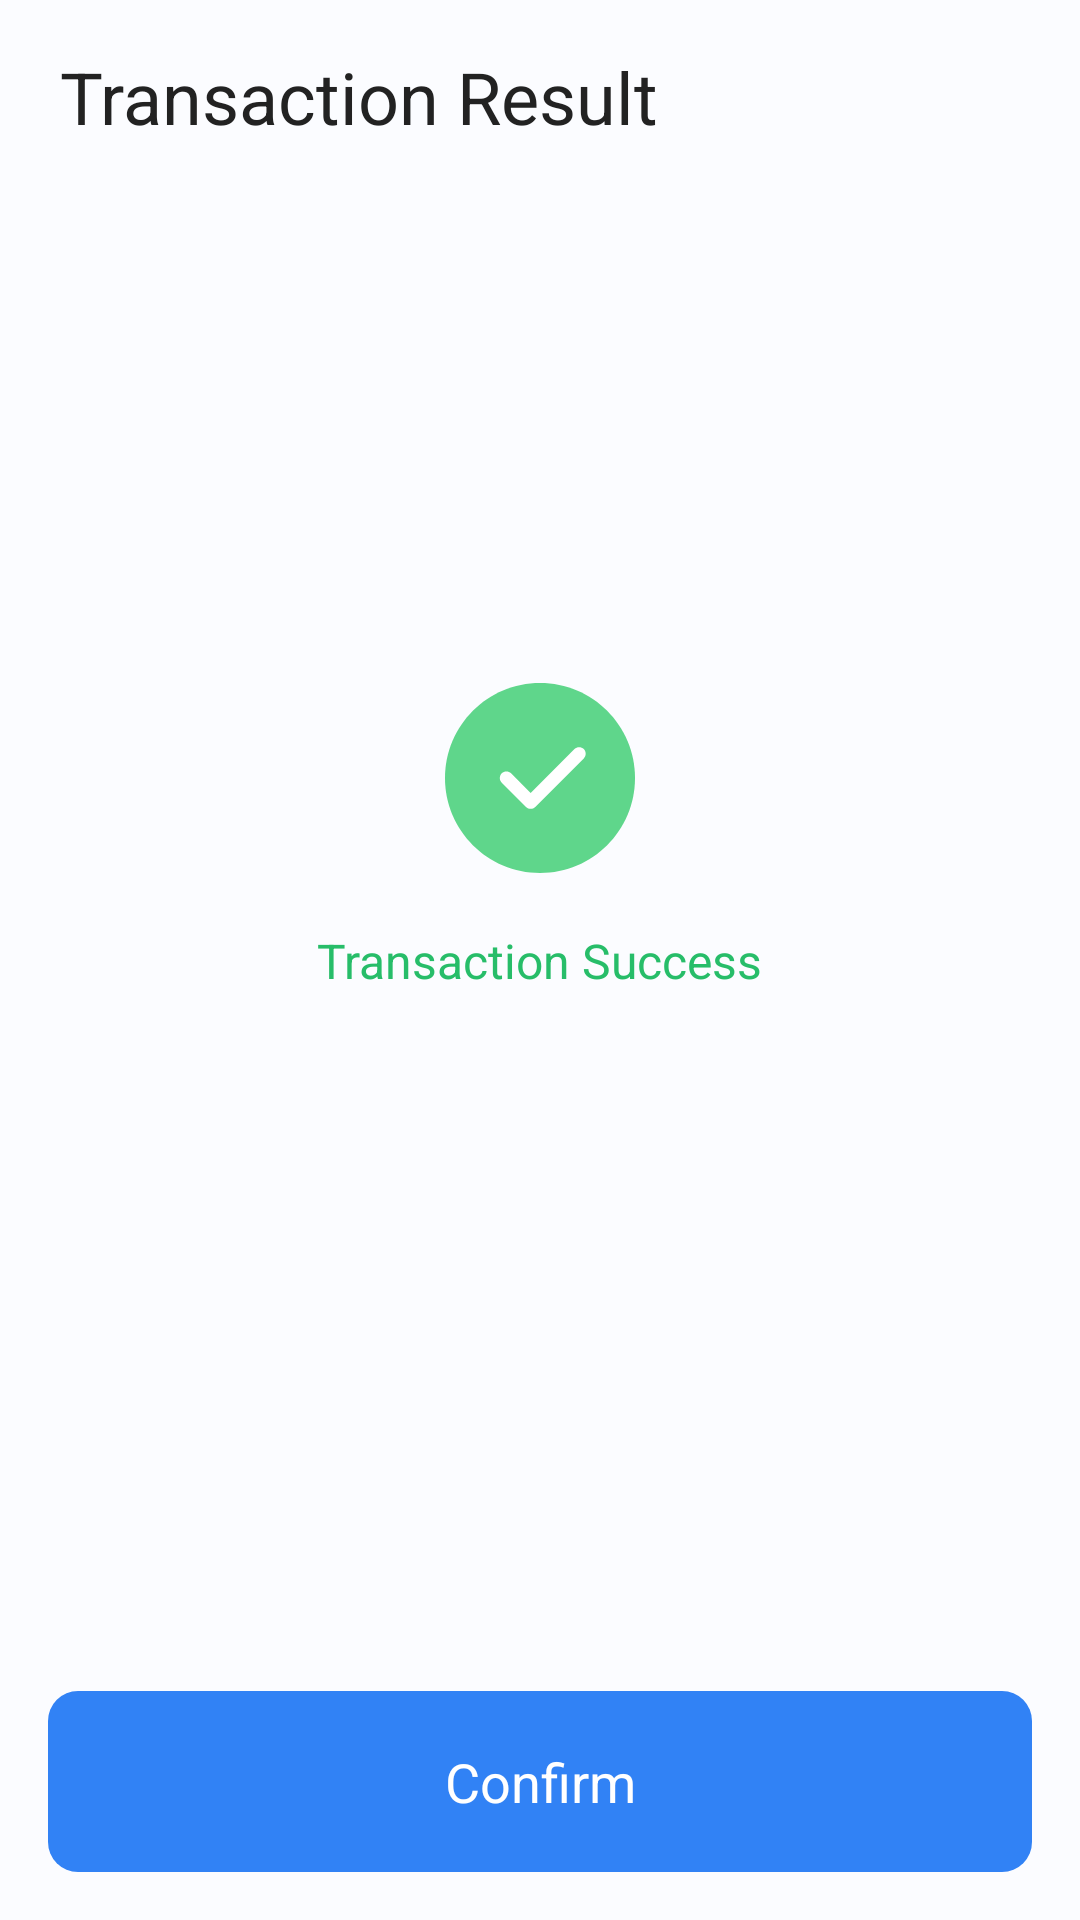

Layout XML and referenced resources for this Android screen:
<!-- AndroidManifest.xml: application theme AppTheme -->
<!-- res/layout/activity_transaction_result.xml -->
<?xml version="1.0" encoding="utf-8"?>
<androidx.constraintlayout.widget.ConstraintLayout xmlns:android="http://schemas.android.com/apk/res/android"
    xmlns:app="http://schemas.android.com/apk/res-auto"
    android:layout_width="match_parent"
    android:layout_height="match_parent"
    android:orientation="vertical">

    <TextView
        android:id="@+id/title"
        style="@style/TextViewH2"
        android:layout_width="wrap_content"
        android:layout_height="wrap_content"
        android:layout_marginStart="20dp"
        android:layout_marginTop="16dp"
        android:text="@string/transaction_result"
        android:textColor="@color/color_mode_base05"
        app:layout_constraintStart_toStartOf="parent"
        app:layout_constraintTop_toTopOf="parent" />


    <TextView
        android:id="@+id/result_text"
        style="@style/TextViewH5"
        android:layout_width="wrap_content"
        android:layout_height="wrap_content"
        android:text="@string/transaction_success"
        android:textColor="@color/color_green01"
        app:layout_constraintBottom_toBottomOf="@id/confirm_btn"
        app:layout_constraintEnd_toEndOf="parent"
        app:layout_constraintStart_toStartOf="parent"
        app:layout_constraintTop_toTopOf="@id/title" />

    <ImageView
        android:id="@+id/result_image"
        android:layout_width="wrap_content"
        android:layout_height="wrap_content"
        android:layout_marginBottom="12dp"
        android:src="@drawable/transaction_success_light"
        app:layout_constraintBottom_toTopOf="@id/result_text"
        app:layout_constraintEnd_toEndOf="parent"
        app:layout_constraintStart_toStartOf="parent" />

    <LinearLayout
        android:id="@+id/explorer_btn"
        android:layout_width="wrap_content"
        android:layout_height="wrap_content"
        android:layout_marginBottom="40dp"
        android:background="@drawable/drawable_copy_button_background"
        android:gravity="center"
        android:orientation="horizontal"
        android:paddingVertical="3dp"
        android:paddingStart="4dp"
        android:paddingEnd="8dp"
        android:visibility="gone"
        app:layout_constraintBottom_toTopOf="@id/confirm_btn"
        app:layout_constraintEnd_toEndOf="parent"
        app:layout_constraintStart_toStartOf="parent">

        <ImageView
            android:layout_width="wrap_content"
            android:layout_height="wrap_content"
            android:src="@drawable/explorer_light"
            app:tint="@color/color_mode_base05" />

        <TextView
            style="@style/TextViewH6"
            android:layout_width="wrap_content"
            android:layout_height="wrap_content"
            android:text="@string/view_in_explorer"
            android:textColor="@color/color_mode_base05"
            app:layout_constraintBottom_toBottomOf="@id/confirm_btn"
            app:layout_constraintEnd_toEndOf="parent"
            app:layout_constraintStart_toStartOf="parent"
            app:layout_constraintTop_toTopOf="@id/title" />

    </LinearLayout>

    <Button
        android:id="@+id/confirm_btn"
        style="@style/FlatButton"
        android:layout_marginBottom="16dp"
        android:background="@drawable/drawable_button_background"
        android:text="@string/confirm"
        app:layout_constraintBottom_toBottomOf="parent"
        app:layout_constraintEnd_toEndOf="parent"
        app:layout_constraintStart_toStartOf="parent" />

</androidx.constraintlayout.widget.ConstraintLayout>
<!-- resources referenced by this layout -->
<resources>
  <color name="color_green01">#27BD69</color>
  <color name="color_mode_base05">#222222</color>
  <!-- drawable drawable_button_background (drawable) -->
  <shape xmlns:android="http://schemas.android.com/apk/res/android"
      android:shape="rectangle">
      <solid android:color="@color/color_blue01" />
      <corners android:radius="10dp" />
  </shape>
  <!-- drawable drawable_copy_button_background (drawable) -->
  <shape xmlns:android="http://schemas.android.com/apk/res/android"
      android:shape="rectangle">
      <stroke
          android:width="1dp"
          android:color="@color/color_mode_base03" />
      <corners android:radius="8dp" />
  </shape>
  <string name="confirm">Confirm</string>
  <string name="transaction_result">Transaction Result</string>
  <string name="transaction_success">Transaction Success</string>
  <string name="view_in_explorer">View in explorer</string>
  <style name="FlatButton" parent="TextAppearance.MaterialComponents.Button">
          <item name="android:layout_width">match_parent</item>
          <item name="android:layout_height">wrap_content</item>
          <item name="android:layout_marginHorizontal">16dp</item>
          <item name="cornerRadius">10dp</item>
          <item name="backgroundTint">@color/color_blue01</item>
          <item name="android:padding">12dp</item>
          <item name="android:textAllCaps">false</item>
          <item name="android:textColor">@color/color_only_base01</item>
          <item name="android:stateListAnimator">@null</item>
          <item name="android:textSize">18sp</item>
          <item name="android:letterSpacing">0</item>
          <item name="fontFamily">@font/font_semibold</item>
      </style>
  <style name="TextViewH2" parent="Widget.MaterialComponents.TextView">
          <item name="fontFamily">@font/font_semibold</item>
          <item name="android:textSize">24sp</item>
      </style>
  <style name="TextViewH5" parent="Widget.MaterialComponents.TextView">
          <item name="fontFamily">@font/font_semibold</item>
          <item name="android:textSize">16sp</item>
      </style>
  <style name="TextViewH6" parent="Widget.MaterialComponents.TextView">
          <item name="fontFamily">@font/font_semibold</item>
          <item name="android:textSize">14sp</item>
      </style>
  <style name="AppTheme" parent="@style/Theme.MaterialComponents.Light.NoActionBar">
          <item name="colorPrimary">@color/color_mode_base05</item>
          <item name="colorPrimaryDark">@color/color_mode_base01</item>
          <item name="colorAccent">@color/color_blue01</item>
          <item name="android:windowBackground">@color/color_mode_base01</item>
          <item name="fontFamily">@font/font_bold</item>
          <item name="bottomSheetDialogTheme">@style/BaseBottomSheetDialog</item>
          <item name="android:statusBarColor">@color/color_mode_base01</item>
          <item name="android:windowLightStatusBar">true</item>
      </style>
  <color name="color_blue01">#3182F5</color>
  <color name="color_mode_base03">#E6ECFB</color>
  <color name="color_only_base01">#ffffff</color>
  <color name="color_mode_base01">#FBFCFF</color>
  <style name="BaseBottomSheetDialog" parent="@style/ThemeOverlay.MaterialComponents.BottomSheetDialog">
          <item name="bottomSheetStyle">@style/BottomSheet</item>
      </style>
  <style name="BottomSheet" parent="Widget.MaterialComponents.BottomSheet.Modal">
          <item name="backgroundTint">@color/color_mode_base01</item>
          <item name="shapeAppearanceOverlay">@style/CustomShapeAppearanceBottomSheetDialog</item>
      </style>
  <style name="CustomShapeAppearanceBottomSheetDialog" parent="">
          <item name="cornerFamily">rounded</item>
          <item name="cornerSizeTopRight">16dp</item>
          <item name="cornerSizeTopLeft">16dp</item>
          <item name="cornerSizeBottomRight">0dp</item>
          <item name="cornerSizeBottomLeft">0dp</item>
      </style>
</resources>
